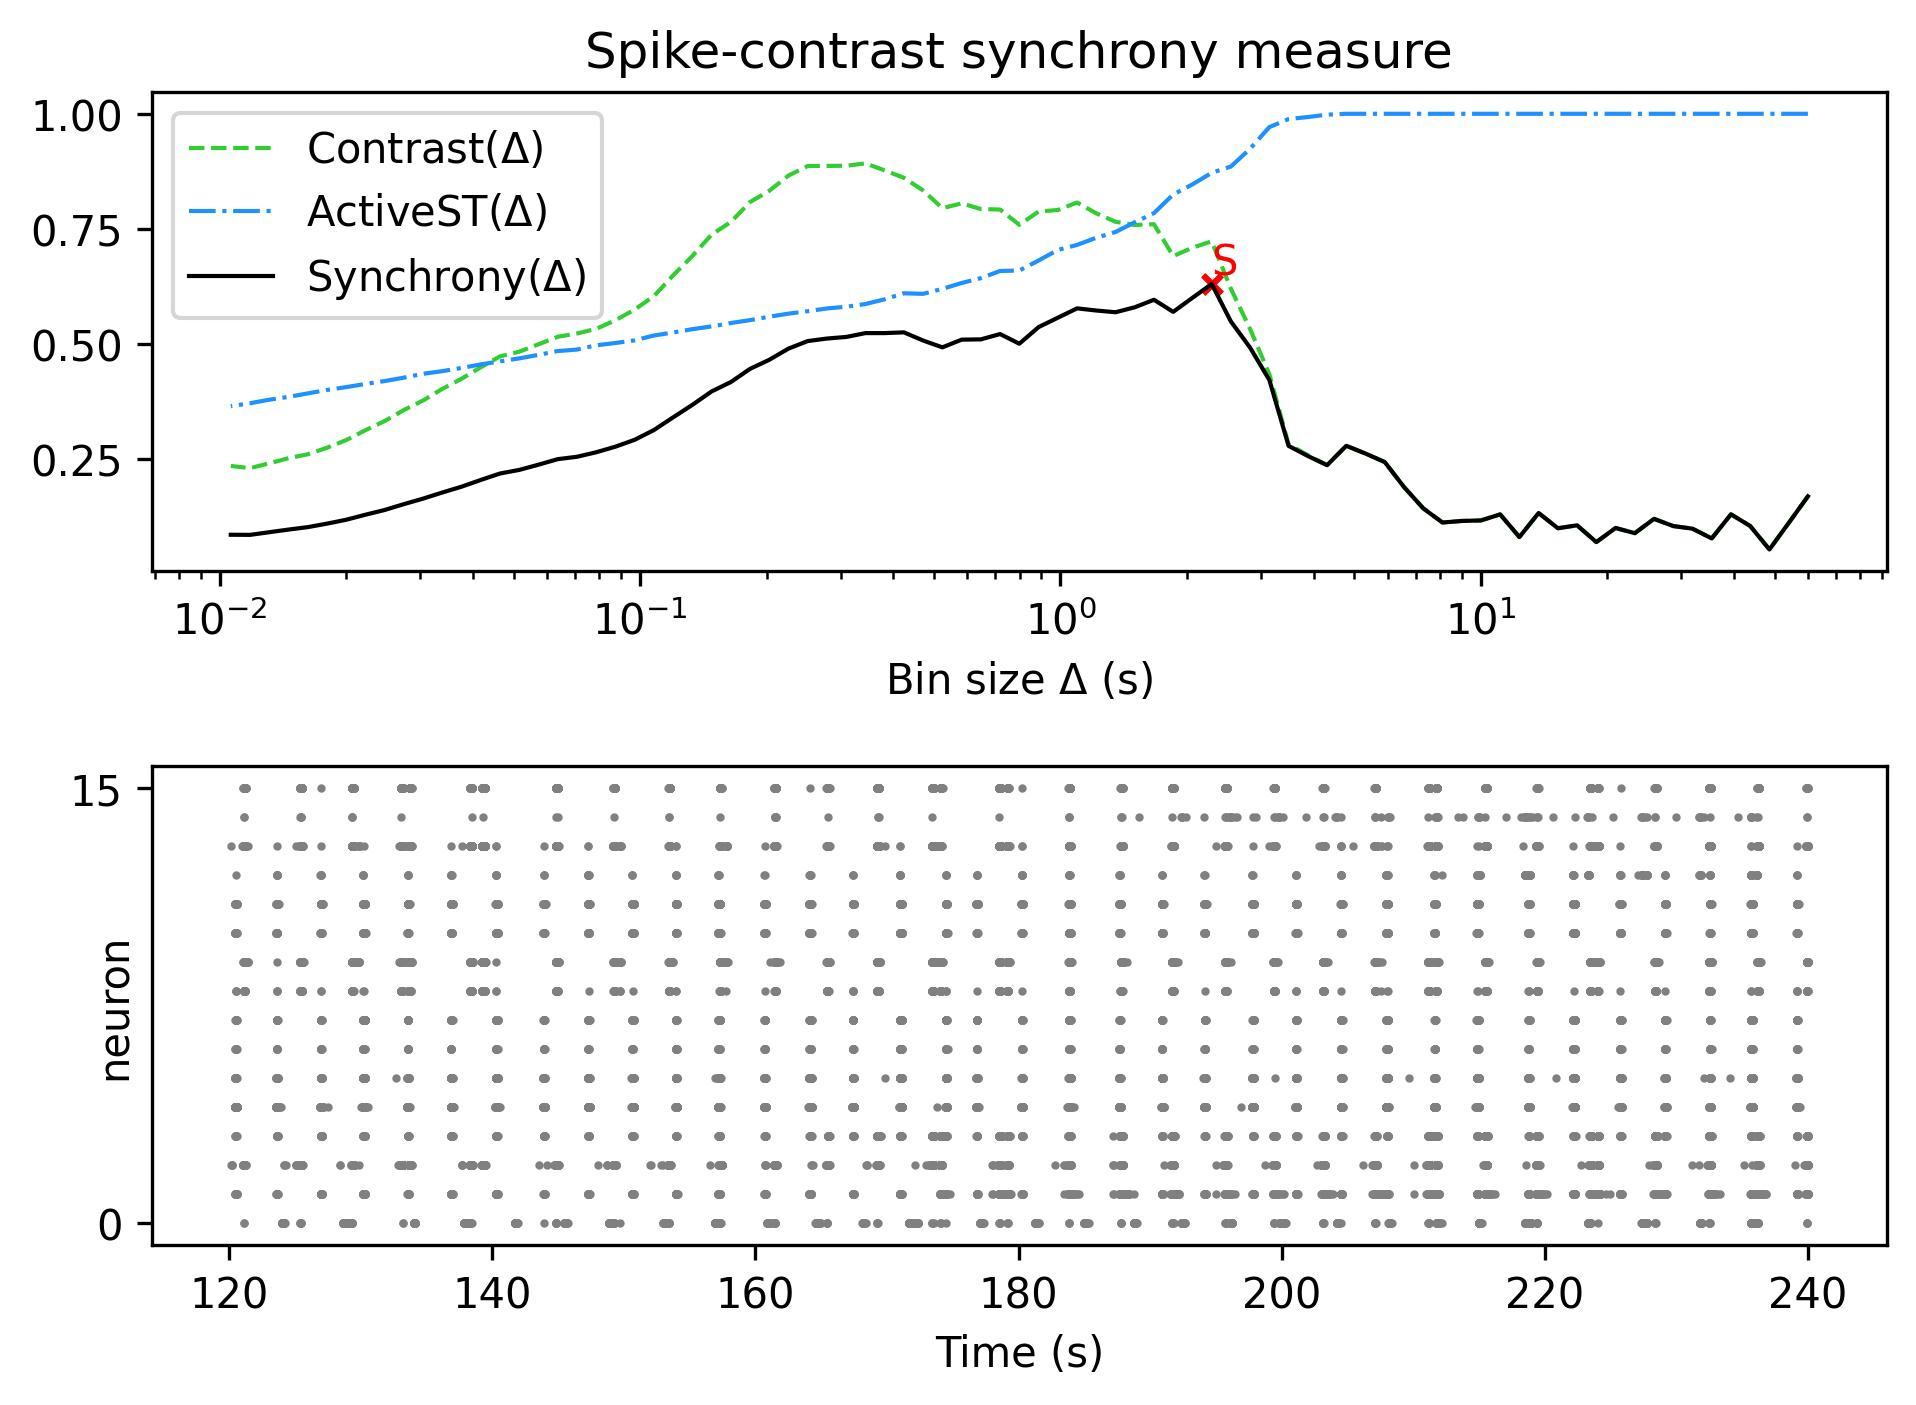

The data file committed next to this chart (first rows):
, Spike-contrast (60.0 s), Spike-contrast (54.0 s), Spike-contrast (48.6 s), Spike-contrast (43.74 s), Spike-contrast (39.366 s), Spike-contrast (35.429 s), Spike-contrast (31.886 s), Spike-contrast (28.698 s), Spike-contrast (25.828 s), Spike-contrast (23.245 s), Spike-contrast (20.921 s), Spike-contrast (18.829 s), Spike-contrast (16.946 s), Spike-contrast (15.251 s), Spike-contrast (13.726 s), Spike-contrast (12.353 s), Spike-contrast (11.118 s), Spike-contrast (10.006 s), Spike-contrast (9.006 s), Spike-contrast (8.105 s), Spike-contrast (7.295 s), Spike-contrast (6.565 s), Spike-contrast (5.909 s)
0, 0.1693, 0.1113, 0.05388, 0.1049, 0.1302, 0.07791, 0.09906, 0.1047, 0.1203, 0.08929, 0.1006, 0.06994, 0.1063, 0.09997, 0.1331, 0.08086, 0.1301, 0.1169, 0.1158, 0.1124, 0.1432, 0.1895, 0.2437
